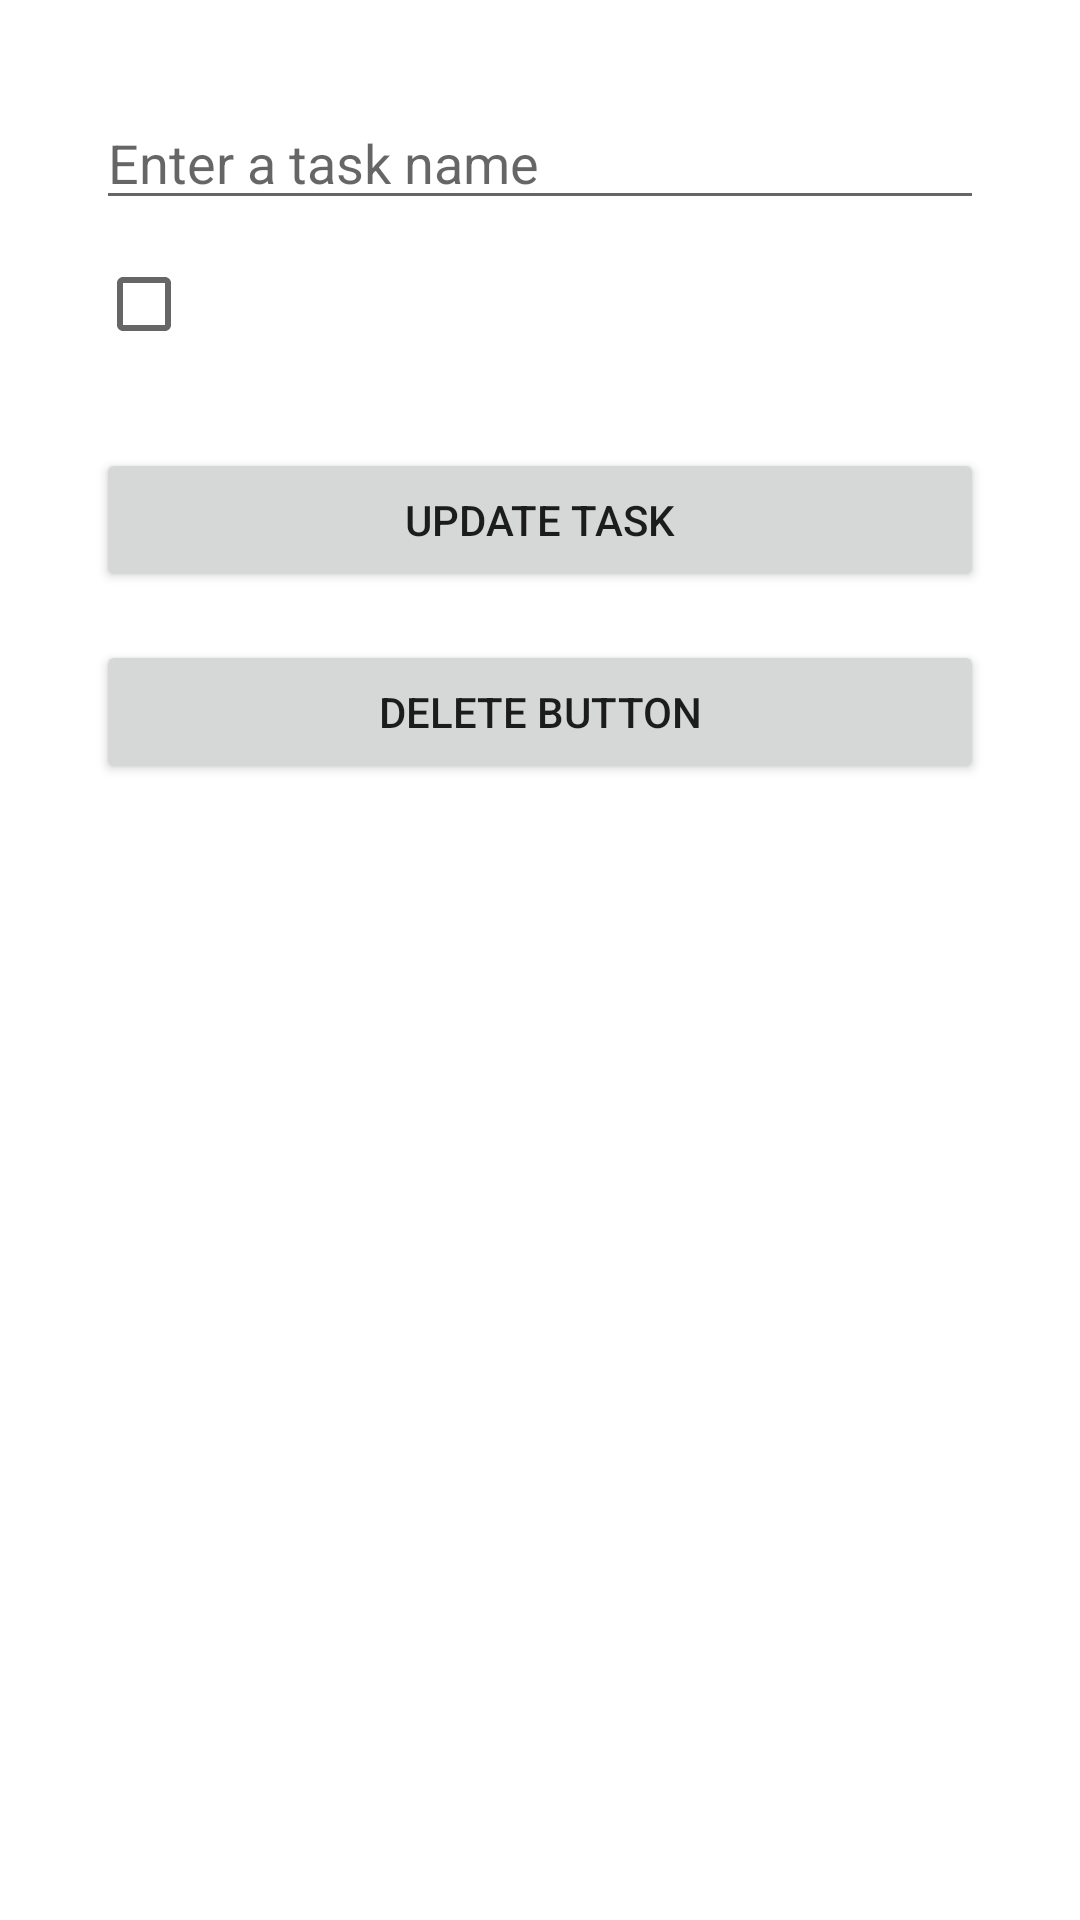

This screen was rendered from an Android layout file. Write that file and the resources it references.
<!-- AndroidManifest.xml: application theme Theme.Tasks -->
<!-- res/layout/fragment_edit_task.xml -->
<?xml version="1.0" encoding="utf-8"?>
<androidx.constraintlayout.widget.ConstraintLayout xmlns:android="http://schemas.android.com/apk/res/android"
    xmlns:tools="http://schemas.android.com/tools"
    android:layout_width="match_parent"
    android:layout_height="match_parent"
    xmlns:app="http://schemas.android.com/apk/res-auto"
    tools:context=".ui.EditTaskFragment">

    <EditText
        android:id="@+id/task_name"
        android:layout_width="match_parent"
        android:layout_height="wrap_content"
        app:layout_constraintTop_toTopOf="parent"
        android:layout_marginTop="32dp"
        android:layout_marginStart="32dp"
        android:layout_marginEnd="32dp"
        android:inputType="text"
        android:hint="@string/enter_a_task_name" />

    <CheckBox
        android:id="@+id/task_done"
        android:layout_width="wrap_content"
        android:layout_height="wrap_content"
        android:layout_marginTop="12dp"
        android:layout_marginStart="32dp"
        android:gravity="start"
        app:layout_constraintStart_toStartOf="parent"
        android:textSize="16sp"
        app:layout_constraintTop_toBottomOf="@id/task_name"
        tools:layout_editor_absoluteX="0dp" />

    <Button
        android:id="@+id/update_button"
        android:layout_width="match_parent"
        android:layout_marginStart="32dp"
        android:layout_marginEnd="32dp"
        android:layout_height="wrap_content"
        android:text="Update Task"
        app:layout_constraintTop_toBottomOf="@id/task_done"
        app:layout_constraintStart_toStartOf="parent"
        app:layout_constraintEnd_toEndOf="parent"
        android:layout_marginTop="16dp"/>

    <Button
        android:id="@+id/delete_button"
        android:layout_width="match_parent"
        android:layout_marginStart="32dp"
        android:layout_marginEnd="32dp"
        android:layout_height="wrap_content"
        android:text="Delete Button"
        app:layout_constraintTop_toBottomOf="@id/update_button"
        app:layout_constraintStart_toStartOf="parent"
        app:layout_constraintEnd_toEndOf="parent"
        android:layout_marginTop="16dp"/>

</androidx.constraintlayout.widget.ConstraintLayout>
<!-- resources referenced by this layout -->
<resources>
  <string name="enter_a_task_name">Enter a task name</string>
  <style name="Theme.Tasks" parent="Theme.MaterialComponents.DayNight.DarkActionBar">
          
          <item name="colorPrimary">@color/purple_500</item>
          <item name="colorPrimaryVariant">@color/purple_700</item>
          <item name="colorOnPrimary">@color/white</item>
          
          <item name="colorSecondary">@color/teal_200</item>
          <item name="colorSecondaryVariant">@color/teal_700</item>
          <item name="colorOnSecondary">@color/black</item>
          
          <item name="android:statusBarColor">?attr/colorPrimaryVariant</item>
          
      </style>
  <!-- not gathered from this repository: default colours our renderer supplied (Android Studio template values) -->
  <color name="purple_500">#FF6200EE</color>
  <color name="purple_700">#FF3700B3</color>
  <color name="teal_200">#FF03DAC5</color>
  <color name="teal_700">#FF018786</color>
  <color name="black">#FF000000</color>
  <color name="white">#FFFFFFFF</color>
</resources>
